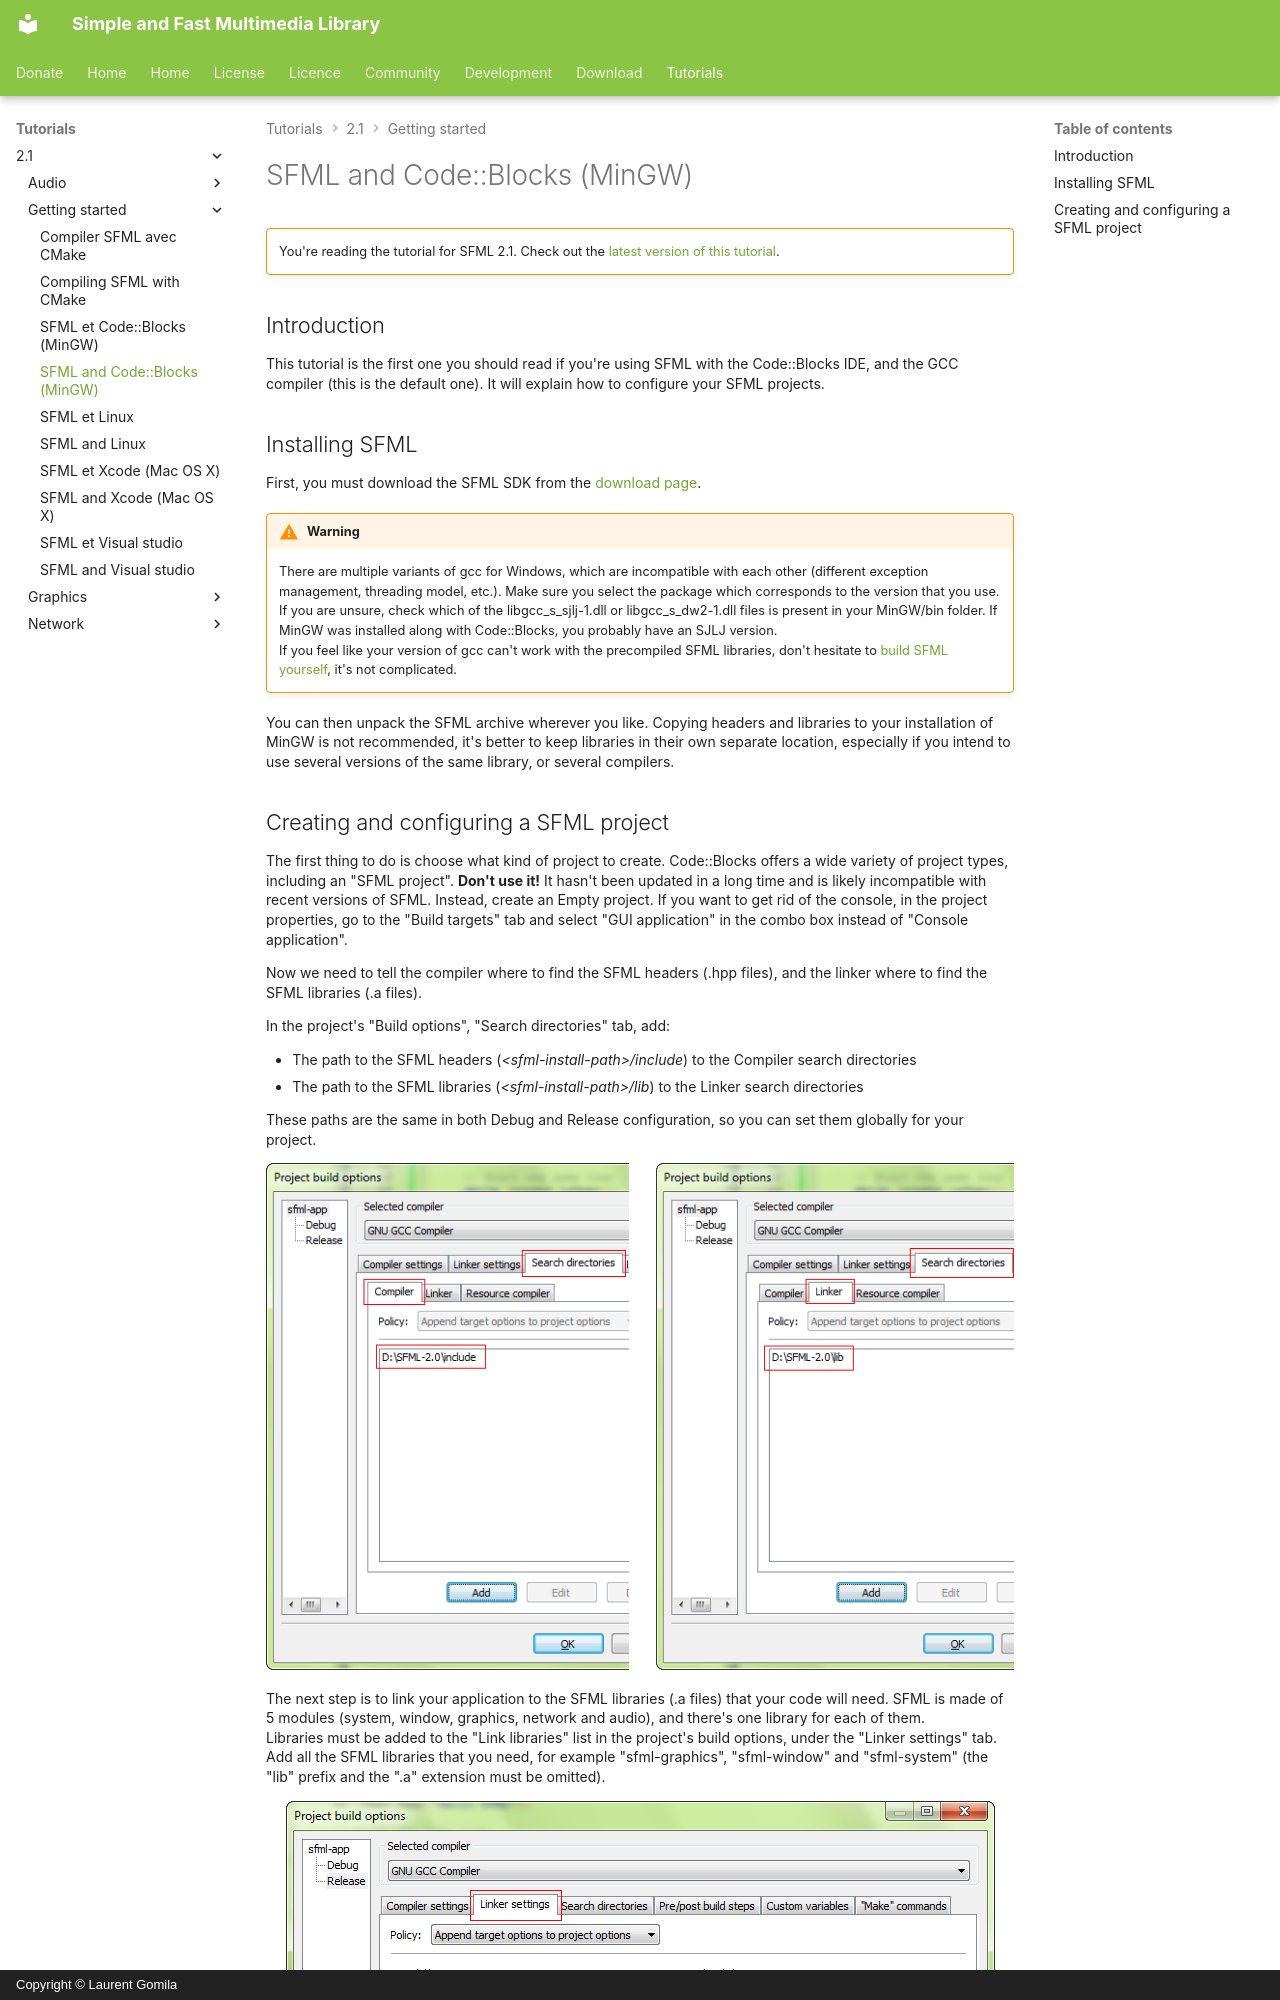

repository: SFML/SFML-Website · page: tutorials/2.1/getting-started/code-blocks/index.html · generator: mkdocs · copyright: Copyright © Laurent Gomila

# SFML and Code::Blocks (MinGW)

!!! warning ""

    You're reading the tutorial for SFML 2.1. Check out the [latest version of this tutorial](/tutorials/latest/getting-started/code-blocks/).

## Introduction

This tutorial is the first one you should read if you're using SFML with the Code::Blocks IDE, and the GCC compiler (this is the default one). It will explain how to configure your SFML projects.

## Installing SFML

First, you must download the SFML SDK from the [download page](../../../download/index.md "Go to the download page").

!!! warning

    There are multiple variants of gcc for Windows, which are incompatible with each other (different exception management, threading model, etc.). Make sure you select the package which corresponds to the version that you use. If you are unsure, check which of the libgcc_s_sjlj-1.dll or libgcc_s_dw2-1.dll files is present in your MinGW/bin folder. If MinGW was installed along with Code::Blocks, you probably have an SJLJ version.  
    If you feel like your version of gcc can't work with the precompiled SFML libraries, don't hesitate to [build SFML yourself](build-from-source.md "How to compile SFML"), it's not complicated.

You can then unpack the SFML archive wherever you like. Copying headers and libraries to your installation of MinGW is not recommended, it's better to keep libraries in their own separate location, especially if you intend to use several versions of the same library, or several compilers.
